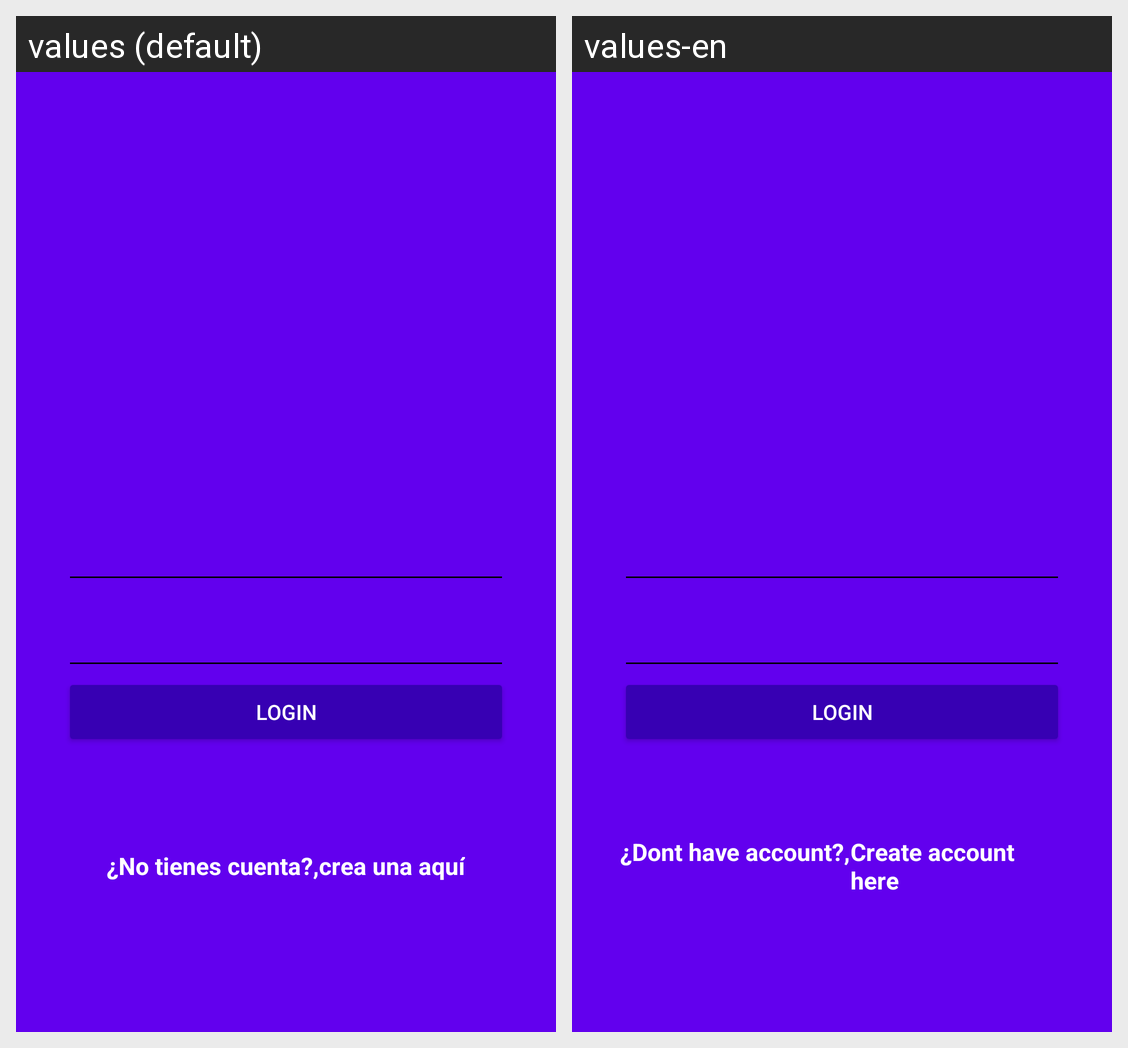

Locale-by-locale string values for the Android screen shown in this grid:
Android screen res/layout/activity_login.xml rendered under 2 locales, left to right: values (default), values-en. Device: Nexus 5 (rendered at 1080×1920; each locale shown at half size, 540×960, under a caption strip naming it); theme AppTheme.
Strings drawn on this screen, with the default value and each locale's value (text and hints the layout hard-codes, and strings that could not be matched under every locale, appear in the picture but are not listed):

hint_username
  values: Nombre de Usuario
  values-en: Username

hint_password
  values: Contraseña
  values-en: Password

text_button_login
  values: Login
  values-en: Login

dont_have_account
  values: ¿No tienes cuenta?,
  values-en: ¿Dont have account?,

create_here
  values: crea una aquí
  values-en: Create account here
